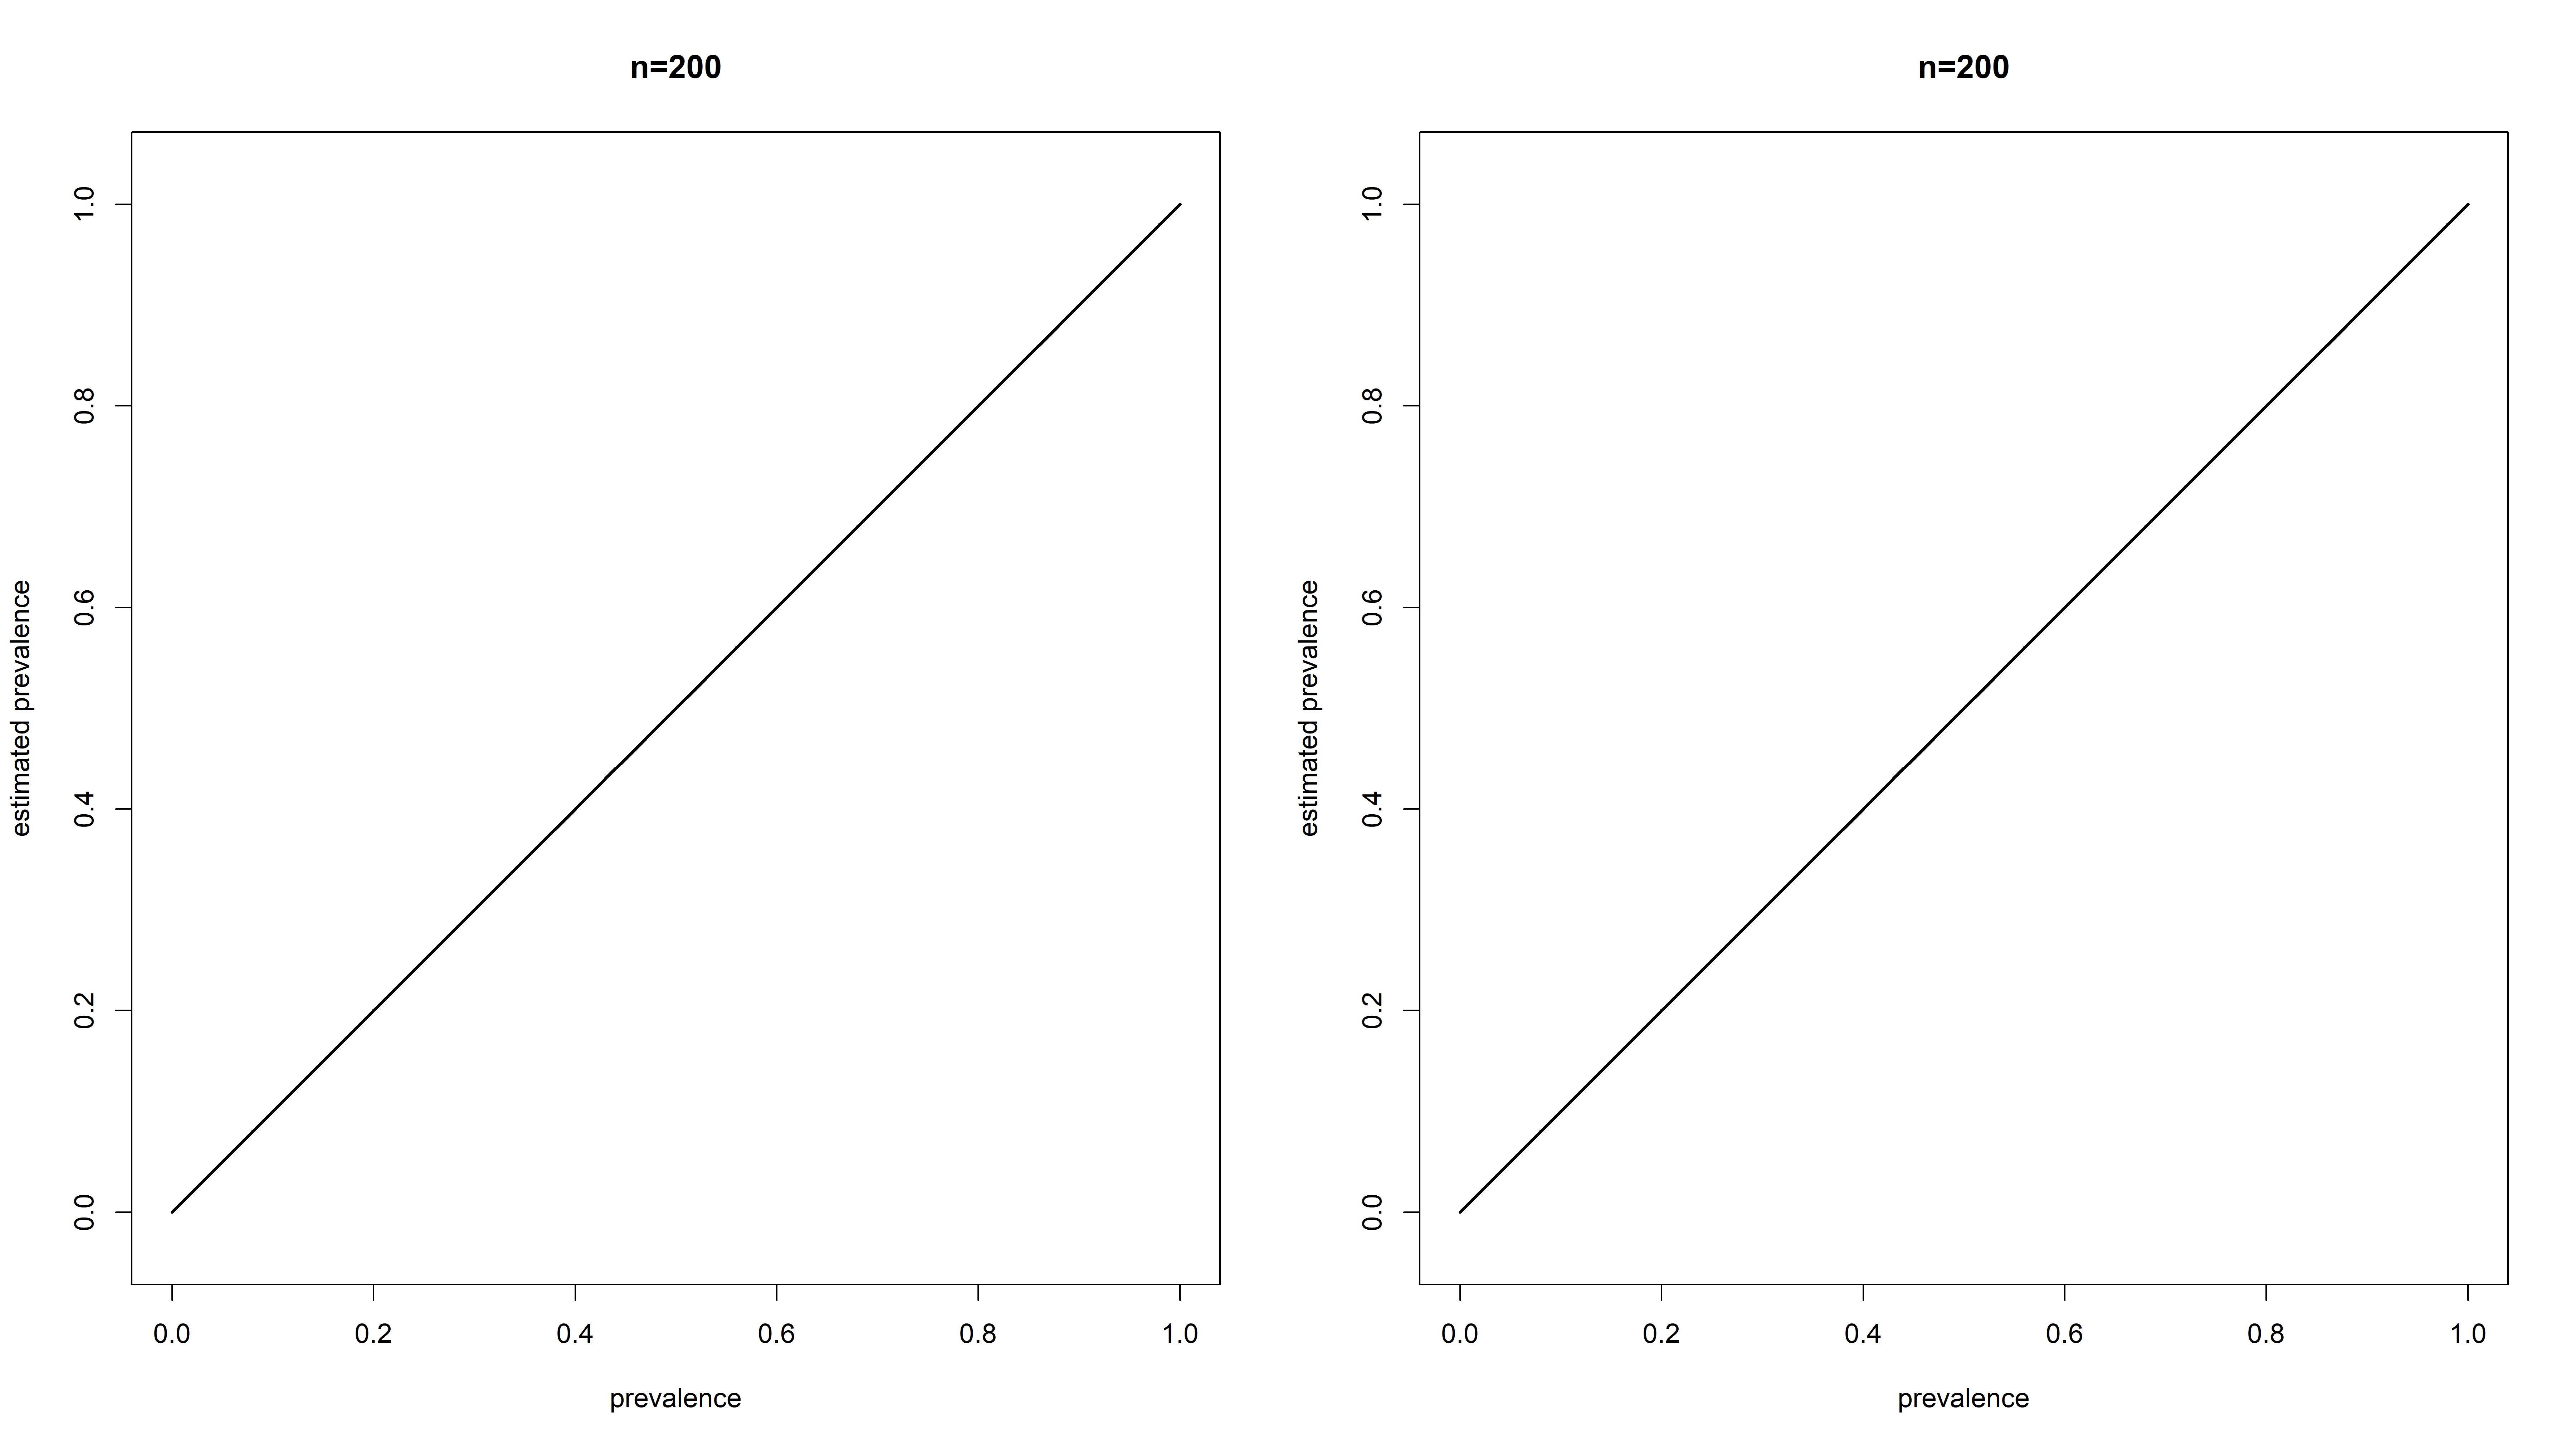

Values plotted in this chart, from the file beside it:
, x, moe_n100, moe_n200, moe_n400
1, 0, 0.02, 0.01, 0
2, 0.05, 0.05, 0.03, 0.02
3, 0.1, 0.06, 0.04, 0.02
4, 0.15, 0.07, 0.05, 0.03
5, 0.2, 0.08, 0.06, 0.03
6, 0.25, 0.09, 0.06, 0.03
7, 0.3, 0.09, 0.07, 0.04
8, 0.35, 0.1, 0.07, 0.04
9, 0.4, 0.1, 0.07, 0.04
10, 0.45, 0.1, 0.07, 0.04
11, 0.5, 0.1, 0.07, 0.04
12, 0.55, 0.1, 0.07, 0.04
13, 0.6, 0.1, 0.07, 0.05
14, 0.65, 0.1, 0.07, 0.05
15, 0.7, 0.09, 0.07, 0.05
16, 0.75, 0.09, 0.06, 0.05
17, 0.8, 0.08, 0.06, 0.05
18, 0.85, 0.07, 0.05, 0.05
19, 0.9, 0.06, 0.04, 0.05
20, 0.95, 0.05, 0.03, 0.05
21, 1, 0.02, 0.01, 0.05
